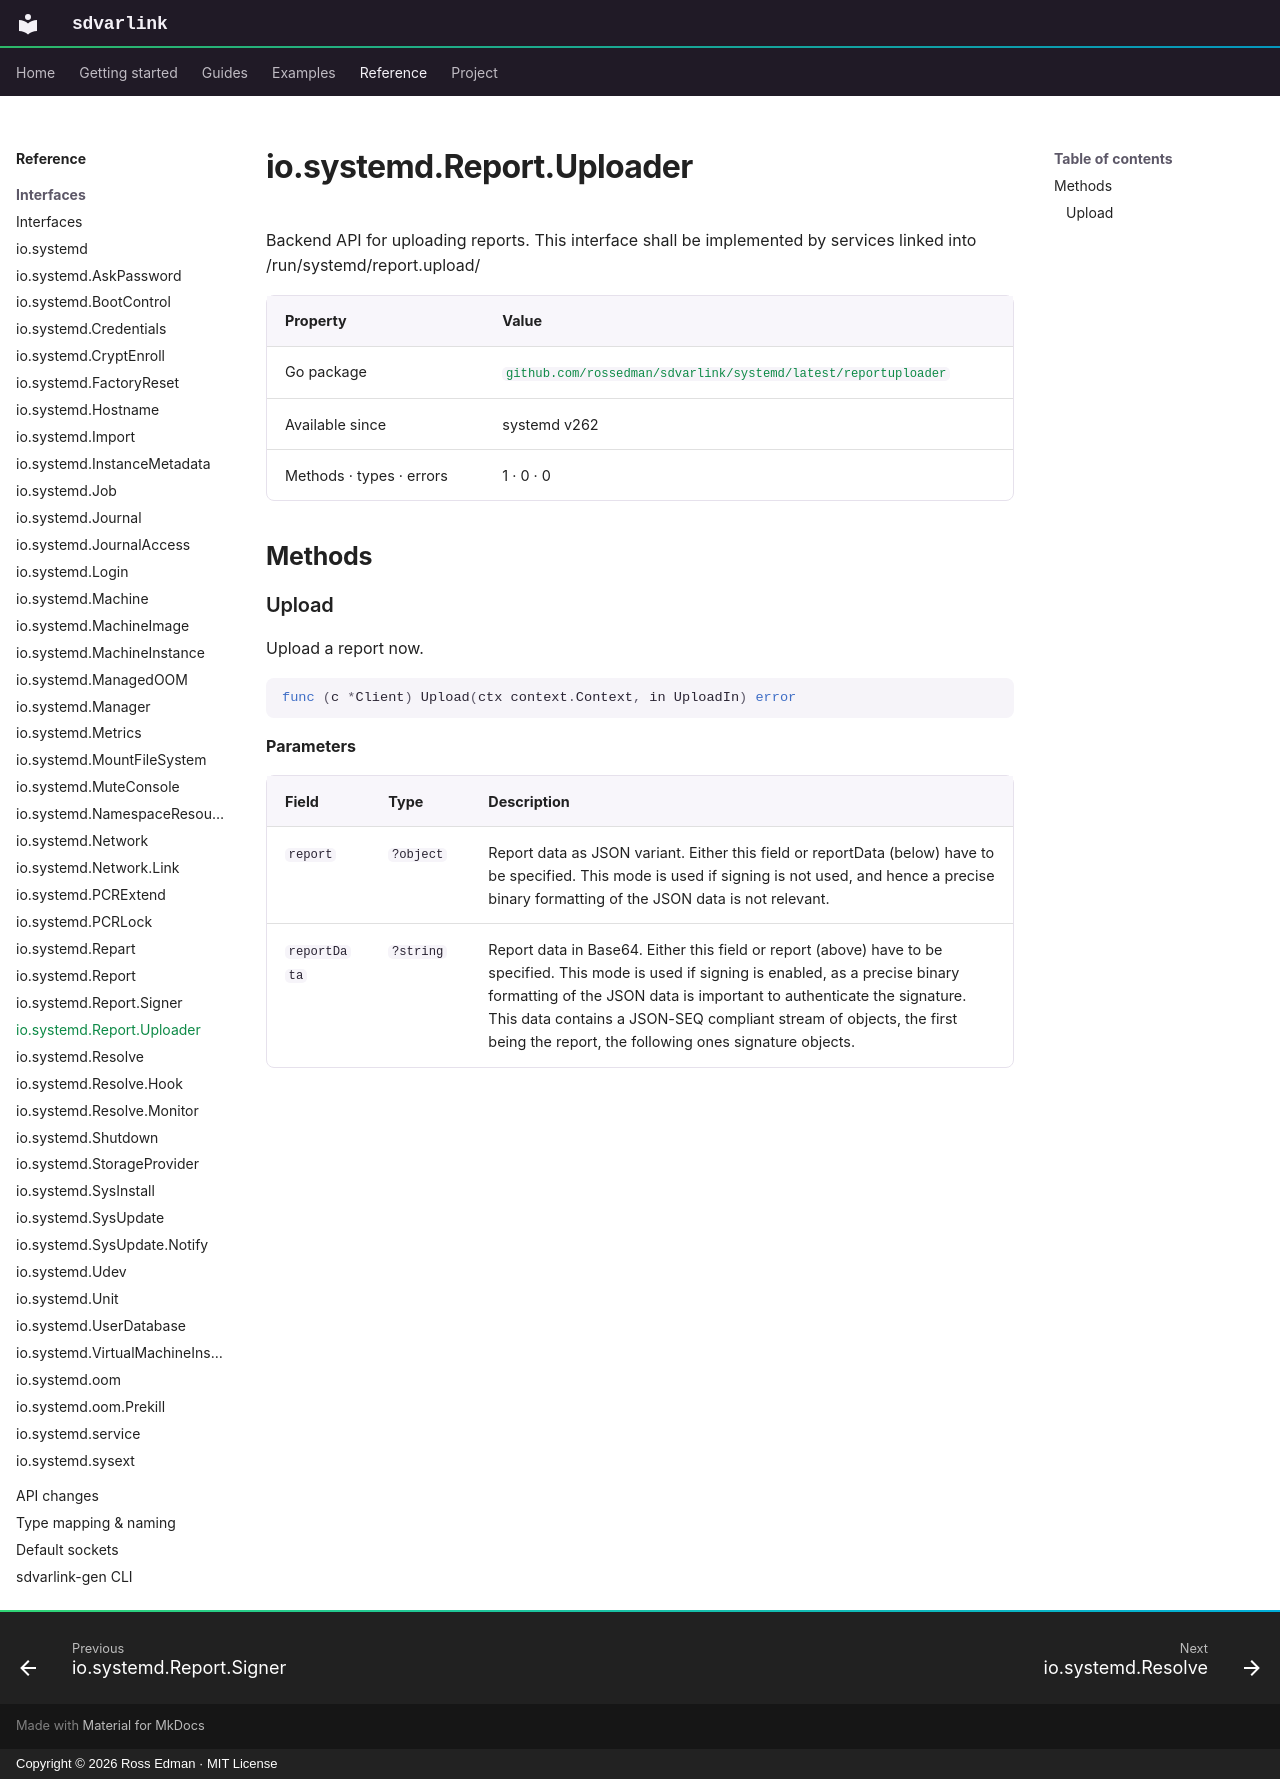

repository: rossedman/sdvarlink · page: reference/interfaces/reportuploader/index.html · generator: mkdocs · copyright: Copyright © 2026 Ross Edman · MIT License

# io.systemd.Report.Uploader

<!-- Generated by `make docs-reference`. Do not edit. -->

Backend API for uploading reports. This interface shall be implemented by services linked into /run/systemd/report.upload/

| Property | Value |
| --- | --- |
| Go package | [`github.com/rossedman/sdvarlink/systemd/latest/reportuploader`](https://pkg.go.dev/github.com/rossedman/sdvarlink/systemd/latest/reportuploader) |
| Available since | systemd v262 |
| Methods · types · errors | 1 · 0 · 0 |

## Methods

### Upload

Upload a report now.

```go
func (c *Client) Upload(ctx context.Context, in UploadIn) error
```

**Parameters**

| Field | Type | Description |
| --- | --- | --- |
| `report` | `?object` | Report data as JSON variant. Either this field or reportData (below) have to be specified. This mode is used if signing is not used, and hence a precise binary formatting of the JSON data is not relevant. |
| `reportData` | `?string` | Report data in Base64. Either this field or report (above) have to be specified. This mode is used if signing is enabled, as a precise binary formatting of the JSON data is important to authenticate the signature. This data contains a JSON-SEQ compliant stream of objects, the first being the report, the following ones signature objects. |
